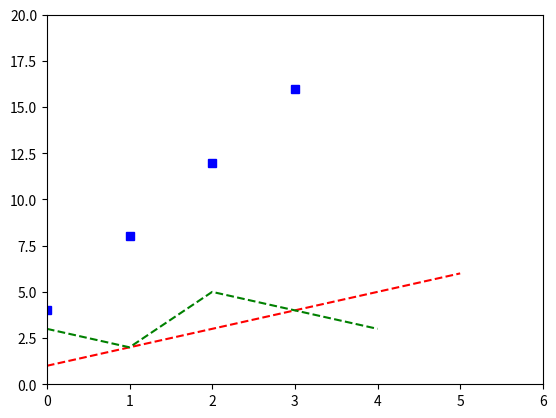

Write the Python code that produced this figure.
import matplotlib.pyplot as plt

t=[1,2,3,4,5,6]
t2=[3,2,5,4,3]
t3=[4,8,12,16]

plt.axis([0,6,0,20])
plt.plot(t, 'r--')
plt.plot(t2,'g--')
plt.plot(t3,'bs')

plt.show()